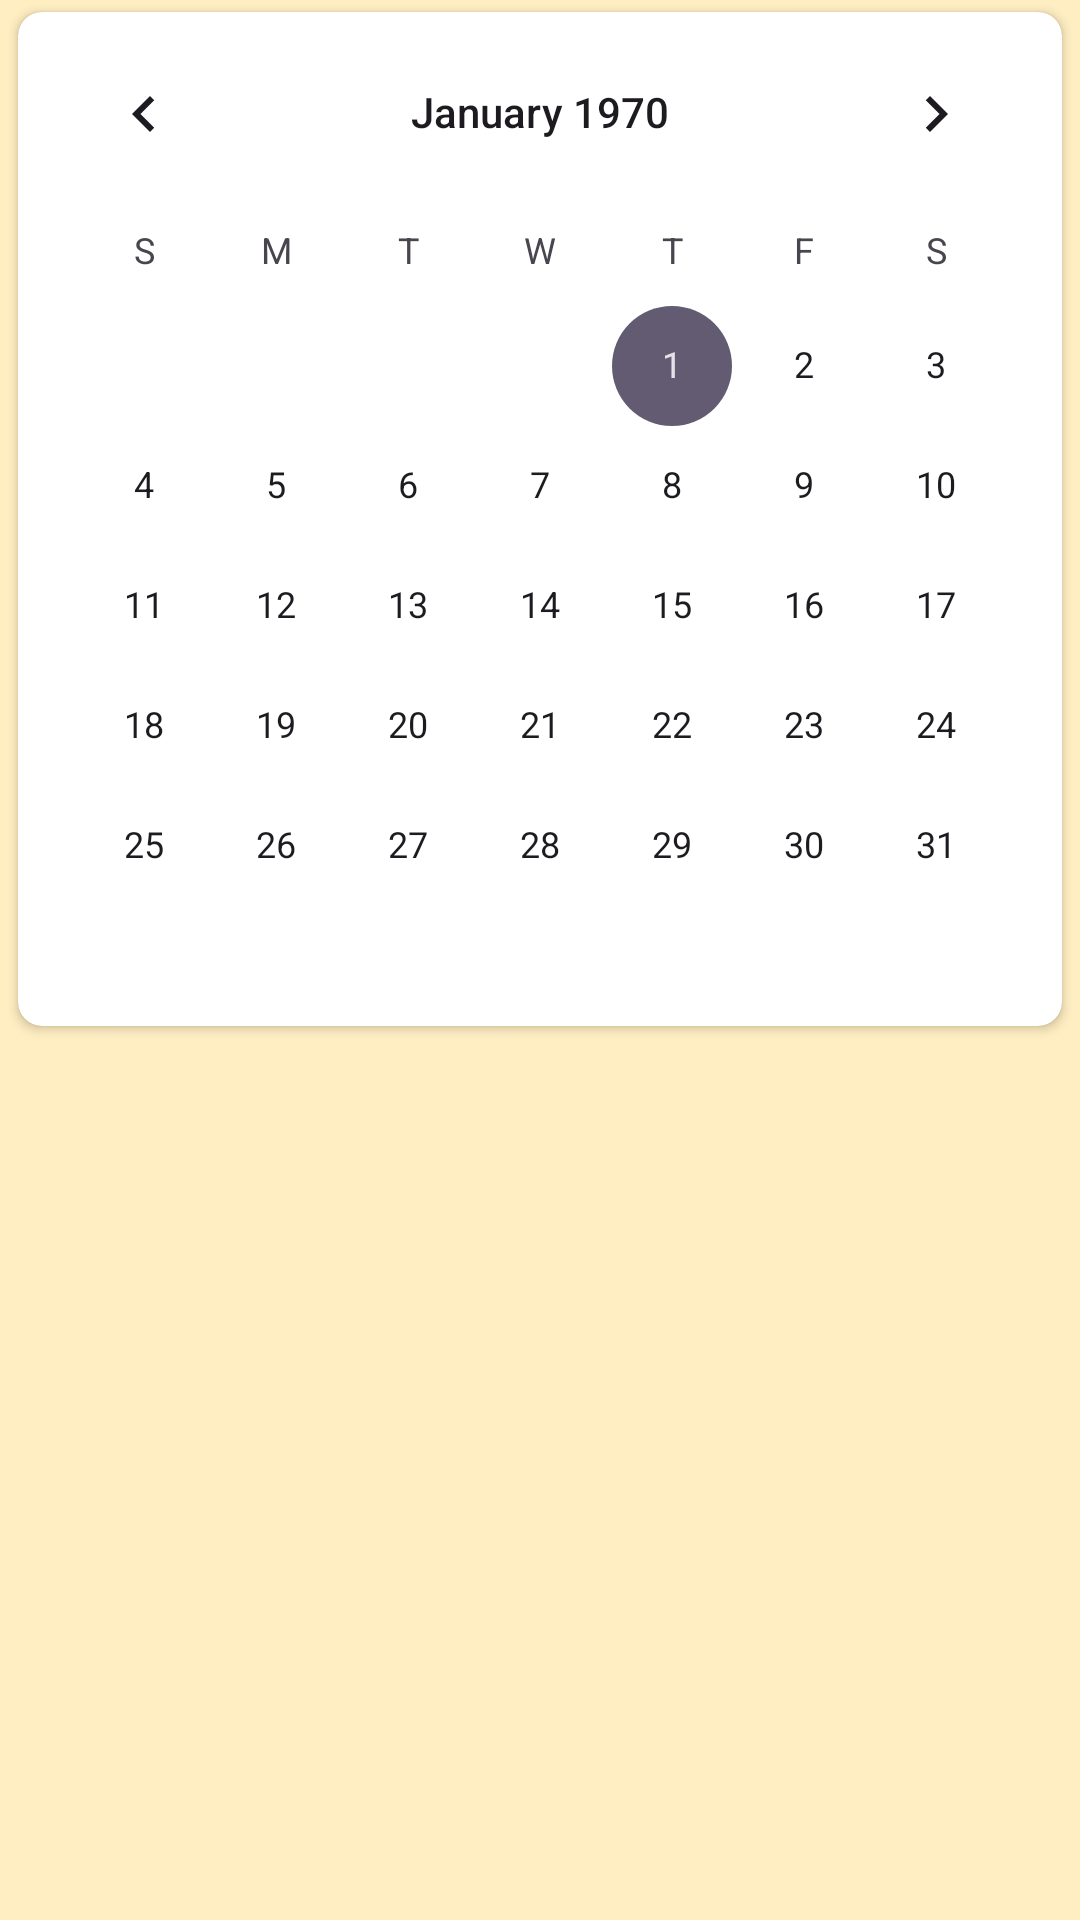

The Android layout XML behind this screen, and the referenced resources:
<!-- AndroidManifest.xml: application theme Theme.Foodiesta -->
<!-- res/layout/fragment_calender.xml -->
<?xml version="1.0" encoding="utf-8"?>
<androidx.constraintlayout.widget.ConstraintLayout xmlns:android="http://schemas.android.com/apk/res/android"
    xmlns:tools="http://schemas.android.com/tools"
    android:layout_width="match_parent"
    android:layout_height="match_parent"
    xmlns:app="http://schemas.android.com/apk/res-auto"
    android:background="@color/fools_gold"
    tools:context=".Presentation.Calender.CalenderFragment">

    <androidx.cardview.widget.CardView
        android:layout_width="wrap_content"
        android:layout_height="wrap_content"
        app:layout_constraintTop_toTopOf="parent"
        app:layout_constraintStart_toStartOf="parent"
        app:layout_constraintEnd_toEndOf="parent"
        android:layout_marginTop="4dp"
        android:backgroundTint="@color/bright_orange"
        app:cardCornerRadius="8dp"
        >
        <CalendarView
            android:id="@+id/calender_cl"
            android:layout_width="wrap_content"
            android:layout_height="wrap_content"
            />
    </androidx.cardview.widget.CardView>



</androidx.constraintlayout.widget.ConstraintLayout>
<!-- resources referenced by this layout -->
<resources>
  <color name="fools_gold">#FFEEC2</color>
  <style name="Theme.Foodiesta" parent="Base.Theme.Foodiesta" />
  <style name="Base.Theme.Foodiesta" parent="Theme.Material3.DayNight.NoActionBar">
          
           <item name="colorPrimary">@color/bright_orange</item>
      </style>
</resources>
